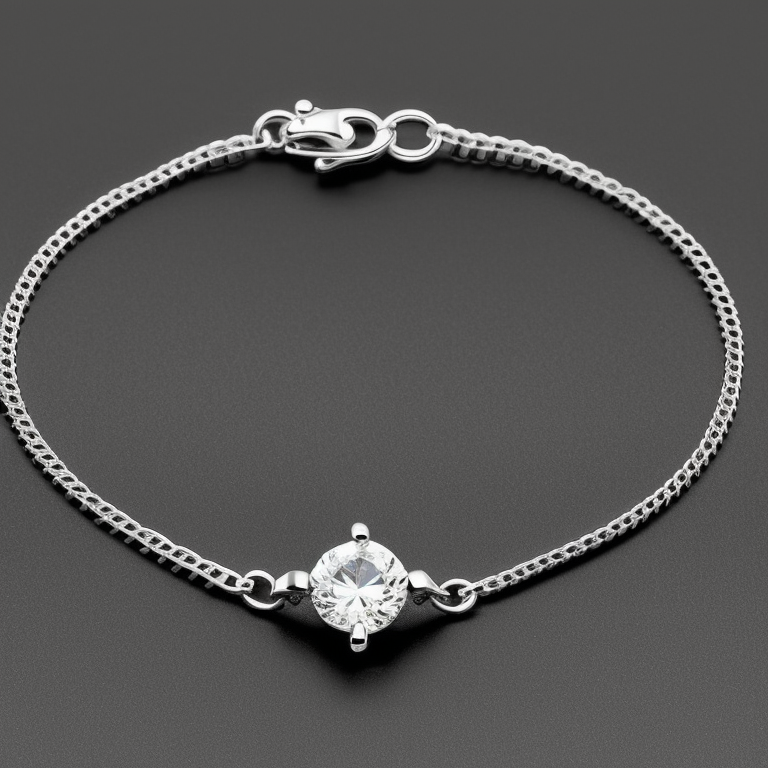
Generation parameters embedded in this image by AUTOMATIC1111 Stable Diffusion web UI or a fork of it (Forge, ...) (PNG 'parameters' text chunk):
photo of a 4 prong solitaire 2 diamond thin chain bracelet, stillife photography, jewelry photography
Negative prompt: bad, bad photo
Steps: 50, Sampler: Euler a, CFG scale: 7, Seed: 2043371071, Size: 768x768, Model hash: 4bdfc29c